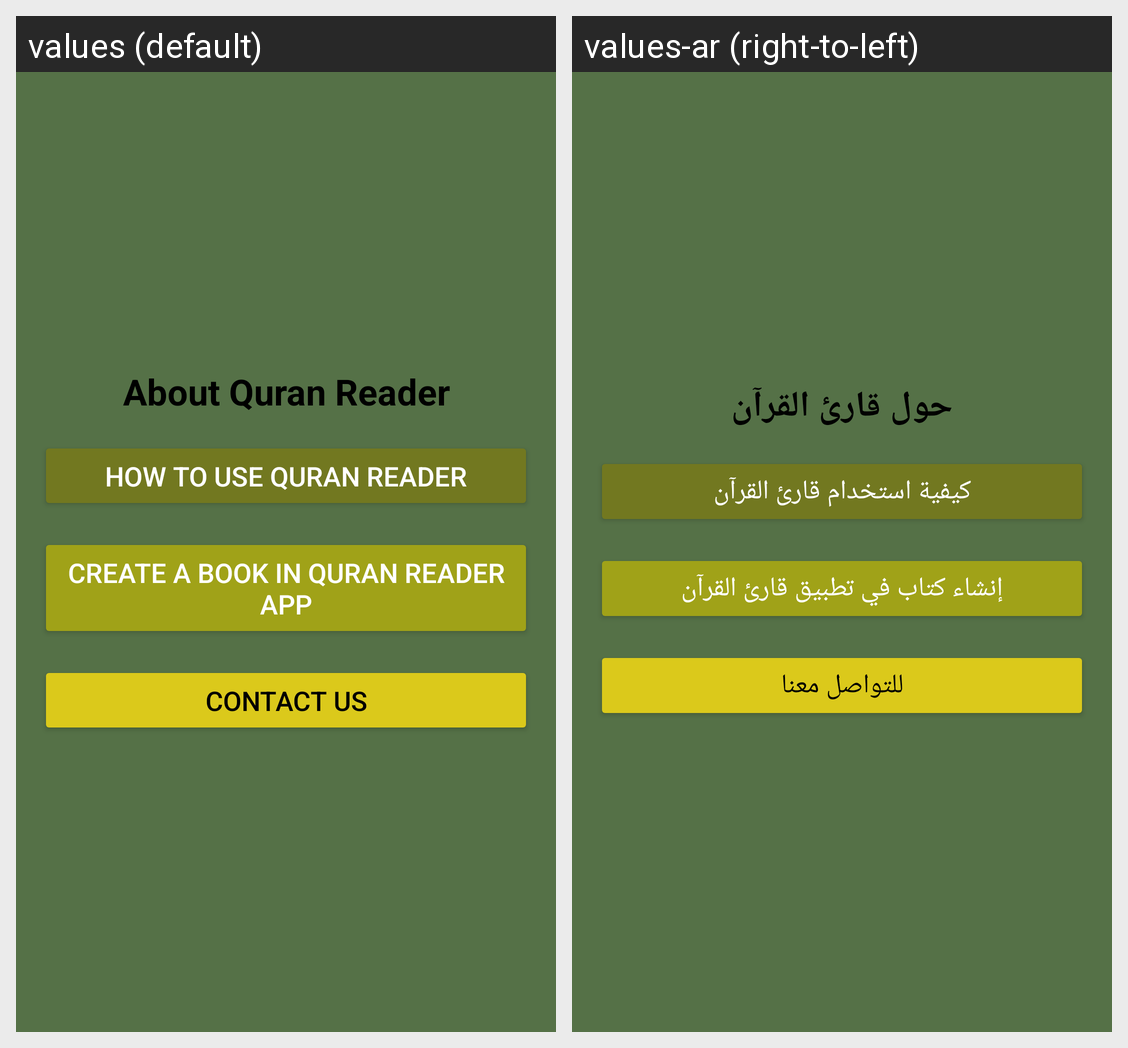

For this localized Android screen grid, give each drawn string resource with its value in every locale shown.
Android screen res/layout/activity_about.xml rendered under 2 locales, left to right: values (default), values-ar (right-to-left). Device: Nexus 5 (rendered at 1080×1920; each locale shown at half size, 540×960, under a caption strip naming it); theme Theme.DarkNonTransparent.
Strings drawn on this screen, with the default value and each locale's value (text and hints the layout hard-codes, and strings that could not be matched under every locale, appear in the picture but are not listed):

about_quran_reader
  values: About Quran Reader
  values-ar: حول قارئ القرآن

how_to_use
  values: How to Use Quran Reader
  values-ar: كيفية استخدام قارئ القرآن

create_book
  values: Create a Book in Quran Reader App
  values-ar: إنشاء كتاب في تطبيق قارئ القرآن

contact_us
  values: Contact Us
  values-ar: للتواصل معنا
